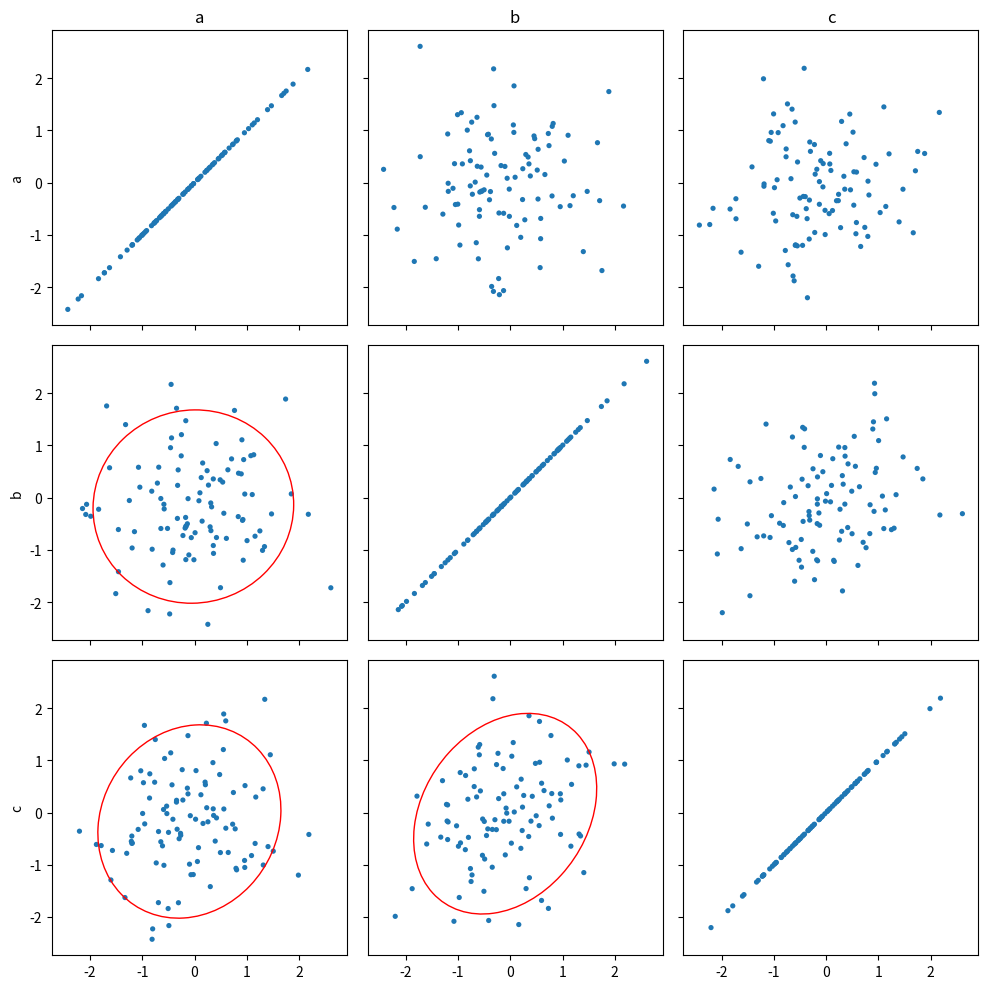

Reproduce this figure in Python.
import warnings
import numpy as np
import matplotlib.pyplot as plt
import pandas as pd

from matplotlib.patches import Ellipse
from matplotlib.transforms import Affine2D


class ClickableArtists:
    """Implements selection of matplotlib artists via the mouse left click (+/- ctrl or command key).

    Notes
    -----
    Adapted from: https://stackoverflow.com/a/47312637/2912349

    """
    def __init__(self, artists):

        try:
            self.fig, = set(list(artist.figure for artist in artists))
        except ValueError:
            raise Exception("All artists have to be on the same figure!")

        try:
            self.ax, = set(list(artist.axes for artist in artists))
        except ValueError:
            raise Exception("All artists have to be on the same axis!")

        self.fig.canvas.mpl_connect('button_release_event', self._on_release)

        self._clickable_artists = list(artists)
        self._selected_artists = []
        self._base_linewidth = dict([(artist, artist.get_linewidth()) for artist in artists])
        self._base_edgecolor = dict([(artist, artist.get_edgecolor()) for artist in artists])

        if plt.get_backend() == 'MacOSX':
            msg  = "You appear to be using the MacOSX backend."
            msg += "\nModifier key presses are bugged on this backend. See https://github.com/matplotlib/matplotlib/issues/20486"
            msg += "\nConsider using a different backend, e.g. TkAgg (import matplotlib; matplotlib.use('TkAgg'))."
            msg += "\nNote that you must set the backend before importing any package depending on matplotlib."
            warnings.warn(msg)


    def _on_release(self, event):
        if event.inaxes == self.ax:
            for artist in self._clickable_artists:
                if artist.contains(event)[0]:
                    if event.key in ('control', 'super+??', 'ctrl+??'):
                        self._toggle_select_artist(artist)
                    else:
                        self._deselect_all_other_artists(artist)
                        self._toggle_select_artist(artist)
                        # NOTE: if two artists are overlapping, only the first one encountered is selected!
                    break
            else:
                if not event.key in ('control', 'super+??', 'ctrl+??'):
                    self._deselect_all_artists()
        else:
            # warnings.warn("Clicked outside of axis!")
            pass


    def _toggle_select_artist(self, artist):
        if artist in self._selected_artists:
            self._deselect_artist(artist)
        else:
            self._select_artist(artist)


    def _select_artist(self, artist):
        if not (artist in self._selected_artists):
            linewidth = self._base_linewidth[artist]
            artist.set_linewidth(1.5 * linewidth)
            artist.set_edgecolor('black')
            self._selected_artists.append(artist)
            self.fig.canvas.draw_idle()


    def _deselect_artist(self, artist):
        if artist in self._selected_artists:
            artist.set_linewidth(self._base_linewidth[artist])
            artist.set_edgecolor(self._base_edgecolor[artist])
            self._selected_artists.remove(artist)
            self.fig.canvas.draw_idle()


    def _deselect_all_artists(self):
        for artist in self._selected_artists[:]: # copy the list with [:], as we are modifying the list being iterated over
            self._deselect_artist(artist)


    def _deselect_all_other_artists(self, artist_to_keep):
        for artist in self._selected_artists[:]:
            if artist != artist_to_keep:
                self._deselect_artist(artist)


class SelectableArtists(ClickableArtists):
    """Augments :py:class:`ClickableArtists` with a rectangle selector.

    Notes
    -----
    Adapted from: https://stackoverflow.com/a/47312637/2912349

    """
    def __init__(self, artists):
        super().__init__(artists)

        self.fig.canvas.mpl_connect('button_press_event', self._on_press)
        self.fig.canvas.mpl_connect('motion_notify_event',  self._on_motion)

        self._selectable_artists = list(artists)
        self._currently_selecting = False

        self._rect = plt.Rectangle((0, 0), 1, 1, linestyle="--", edgecolor="crimson", fill=False)
        self.ax.add_patch(self._rect)
        self._rect.set_visible(False)

        self._x0 = 0
        self._y0 = 0
        self._x1 = 0
        self._y1 = 0


    def _on_press(self, event):

        if event.inaxes == self.ax:
            # reset rectangle
            self._x0 = event.xdata
            self._y0 = event.ydata
            self._x1 = event.xdata
            self._y1 = event.ydata

            for artist in self._clickable_artists:
                if artist.contains(event)[0]:
                    break
            else:
                self._currently_selecting = True


    def _on_release(self, event):
        super()._on_release(event)

        if self._currently_selecting:
            # select artists inside window
            for artist in self._selectable_artists:
                if self._is_inside_rect(*artist.center):
                    if event.key in ('control', 'super+??', 'ctrl+??'): # if/else probably superfluouos
                        self._toggle_select_artist(artist)              # as no artists will be selected
                    else:                                               # if control is not held previously
                        self._select_artist(artist)                     #

            # stop window selection and draw new state
            self._currently_selecting = False
            self._rect.set_visible(False)
            self.fig.canvas.draw_idle()


    def _on_motion(self, event):
        if event.inaxes == self.ax:
            if self._currently_selecting:
                self._x1 = event.xdata
                self._y1 = event.ydata
                # add rectangle for selection here
                self._selector_on()


    def _is_inside_rect(self, x, y):
        xlim = np.sort([self._x0, self._x1])
        ylim = np.sort([self._y0, self._y1])
        if (xlim[0]<=x) and (x<xlim[1]) and (ylim[0]<=y) and (y<ylim[1]):
            return True
        else:
            return False


    def _selector_on(self):
        self._rect.set_visible(True)
        xlim = np.sort([self._x0, self._x1])
        ylim = np.sort([self._y0, self._y1])
        self._rect.set_xy((xlim[0], ylim[0]))
        self._rect.set_width(xlim[1] - xlim[0])
        self._rect.set_height(ylim[1] - ylim[0])
        self.fig.canvas.draw_idle()


class SelectableAnnotatedArtists(SelectableArtists):
    """Augments :py:class:`SelectableArtists`.
    Upon selection, an artist label is displayed.

    """
    def __init__(self, artists, xy, labels, **kwargs):
        super().__init__(artists)
        text_objects = list(self._annotate(xy, labels, **kwargs))
        self.artist_to_label = dict(zip(artists, text_objects))


    def _annotate(self, xy, labels, **kwargs):
        for point, label in zip(xy, labels):
            yield self.ax.annotate(label, point, visible=False, **kwargs)


    def _select_artist(self, artist):
        super()._select_artist(artist)
        self.artist_to_label[artist].set_visible(True)


    def _deselect_artist(self, artist):
        super()._deselect_artist(artist)
        self.artist_to_label[artist].set_visible(False)


class SelectableArtistGroups(SelectableAnnotatedArtists):
    """Augments :py:class:`SelectableAnnotatedArtists` with cross-subplot peer linking.

    When an artist is selected or deselected, all artists representing the same
    data row in other subplots are selected or deselected accordingly.
    The peer registry (``artist_to_peers``) is populated externally after all
    subplots have been created, e.g. by :py:class:`OutlierSelector`.

    """
    def __init__(self, artists, xy, labels, **kwargs):
        super().__init__(artists, xy, labels, **kwargs)
        # Maps each local artist to a list of (group, artist) pairs in other subplots.
        # Populated externally by OutlierSelector after all subplots are created.
        self.artist_to_peers = {artist: [] for artist in artists}


    def _select_artist(self, artist):
        if artist in self._selected_artists:
            return
        super()._select_artist(artist)
        for peer_group, peer_artist in self.artist_to_peers[artist]:
            peer_group._select_artist(peer_artist)


    def _deselect_artist(self, artist):
        if artist not in self._selected_artists:
            return
        super()._deselect_artist(artist)
        for peer_group, peer_artist in self.artist_to_peers[artist]:
            peer_group._deselect_artist(peer_artist)


class OutlierSelector:

    def __init__(self, data, markersize=0.05, n_std=2, **kwargs):

        total_points, total_columns = data.shape
        figure, axes = plt.subplots(
            total_columns, total_columns,
            sharex="col", sharey="row",
            subplot_kw=dict(aspect="equal"),
            figsize=(10, 10), # maximum square figure dimensions in matplotlib
        )

        self.artist_groups = list(self._draw(data, axes, markersize, **kwargs))
        self._draw_standard_deviations(data, axes, n_std)
        self._label_axes(data, axes)
        self._link_peers(data)
        figure.tight_layout()
        plt.show()


    def _draw(self, data, axes, markersize, **kwargs):
        for ii, x in enumerate(data.columns):
            for jj, y in enumerate(data.columns):
                artists = self._scatter(data[[x, y]].values, axes[ii, jj], markersize, **kwargs)
                yield SelectableArtistGroups(
                    artists, data[[x, y]].values, list(data.index),
                    xytext=(3, 2), textcoords="offset points")


    def _scatter(self, xy, ax, markersize, **kwargs):
        """Re-implement scatter, but each dot is an individual artist."""

        artists = []
        for point in xy:
            artist = plt.Circle(point, markersize, **kwargs)
            ax.add_patch(artist)
            artists.append(artist)

        ax.relim()
        ax.autoscale_view()

        return artists


    def _draw_standard_deviations(self, data, axes, n_std):
        for ii, x in enumerate(data.columns):
            for jj, y in enumerate(data.columns):
                if ii > jj:
                    confidence_ellipse(
                        data[x], data[y], axes[ii, jj], n_std=n_std,
                        edgecolor="red", linewidth=1)


    def _label_axes(self, data, axes):
        for ax, label in zip(axes[:, 0], data.columns):
            ax.set_ylabel(label)
        for ax, label in zip(axes[0, :], data.columns):
            ax.set_title(label)


    def _link_peers(self, data):
        """For every data-row index, collect the corresponding artist from each
        subplot and register all of them as peers of one another."""
        n_rows = len(data)
        for row_idx in range(n_rows):
            # Build a list of (group, artist) pairs for this data row across all subplots
            row_peers = [
                (group, group._selectable_artists[row_idx])
                for group in self.artist_groups
            ]
            # Tell each group about the peers that live in *other* subplots
            for group in self.artist_groups:
                local_artist = group._selectable_artists[row_idx]
                group.artist_to_peers[local_artist] = [
                    (peer_group, peer_artist)
                    for peer_group, peer_artist in row_peers
                    if peer_group is not group
                ]


def confidence_ellipse(x, y, ax, n_std=3.0, facecolor='none', **kwargs):
    """
    Create a plot of the covariance confidence ellipse of *x* and *y*.

    Parameters
    ----------
    x, y : array-like, shape (n, )
        Input data.

    ax : matplotlib.axes.Axes
        The Axes object to draw the ellipse into.

    n_std : float
        The number of standard deviations to determine the ellipse's radiuses.

    **kwargs
        Forwarded to `~matplotlib.patches.Ellipse`

    Returns
    -------
    matplotlib.patches.Ellipse

    Notes
    -----
    From: https://matplotlib.org/stable/gallery/statistics/confidence_ellipse.html

    """
    if x.size != y.size:
        raise ValueError("x and y must be the same size")

    cov = np.cov(x, y)
    pearson = cov[0, 1]/np.sqrt(cov[0, 0] * cov[1, 1])
    # Using a special case to obtain the eigenvalues of this
    # two-dimensional dataset.
    ell_radius_x = np.sqrt(1 + pearson)
    ell_radius_y = np.sqrt(1 - pearson)
    ellipse = Ellipse((0, 0), width=ell_radius_x * 2, height=ell_radius_y * 2,
                          facecolor=facecolor, **kwargs)

    # Calculating the standard deviation of x from
    # the squareroot of the variance and multiplying
    # with the given number of standard deviations.
    scale_x = np.sqrt(cov[0, 0]) * n_std
    mean_x = np.mean(x)

    # calculating the standard deviation of y ...
    scale_y = np.sqrt(cov[1, 1]) * n_std
    mean_y = np.mean(y)

    transf = Affine2D() \
        .rotate_deg(45) \
        .scale(scale_x, scale_y) \
        .translate(mean_x, mean_y)

    ellipse.set_transform(transf + ax.transData)
    return ax.add_patch(ellipse)


if __name__ == "__main__":

    # Random test data
    n = 100
    df = pd.DataFrame(dict({char : np.random.randn(n) for char in "abc"}))
    p = OutlierSelector(df)
